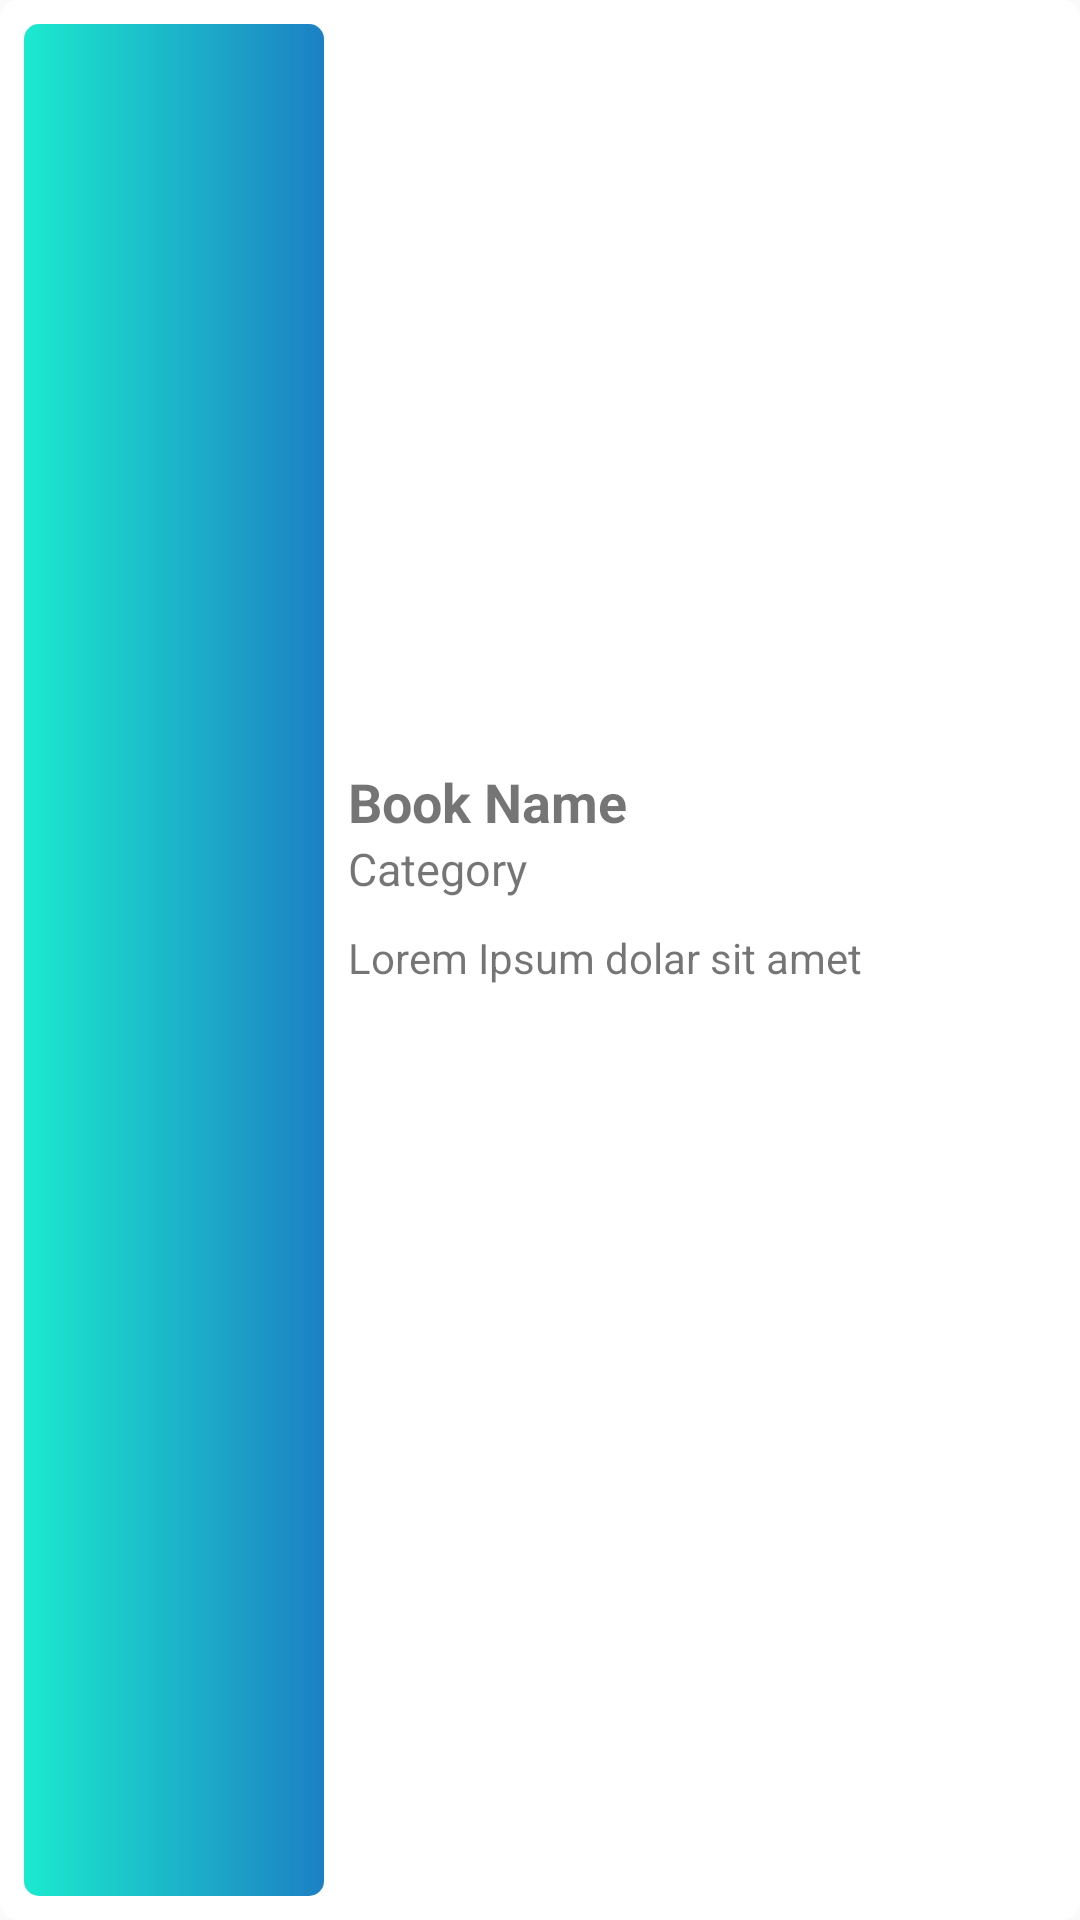

This screen was rendered from an Android layout file. Write that file and the resources it references.
<!-- AndroidManifest.xml: application theme AppTheme -->
<!-- res/layout/book_row_item.xml -->
<?xml version="1.0" encoding="utf-8"?>
<LinearLayout xmlns:android="http://schemas.android.com/apk/res/android"
    android:layout_width="match_parent"
    android:layout_height="150dp"
    android:layout_marginTop="5dp"
    android:background="@drawable/background_login"
    android:orientation="horizontal"
    android:padding="8dp">

    <ImageView
        android:id="@+id/thumbnail"
        android:layout_width="100dp"
        android:layout_height="match_parent"
        android:background="@drawable/background_signup" />

    <LinearLayout
        android:layout_width="match_parent"
        android:layout_height="130dp"
        android:orientation="vertical"
        android:layout_margin="8dp"
        android:layout_gravity="center">

        <TextView
            android:layout_width="wrap_content"
            android:layout_height="wrap_content"
            android:id="@+id/bookname"
            android:text="Book Name"
            android:textStyle="bold"
            android:textSize="18sp"/>

        <TextView
            android:layout_width="wrap_content"
            android:layout_height="wrap_content"
            android:id="@+id/category"
            android:textSize="15sp"
            android:text="Category"/>

        <TextView
            android:layout_width="wrap_content"
            android:layout_height="wrap_content"
            android:id="@+id/description"
            android:text="Lorem Ipsum dolar sit amet"
            android:layout_marginTop="10dp"/>

    </LinearLayout>

</LinearLayout>
<!-- resources referenced by this layout -->
<resources>
  <!-- drawable background_login (drawable) -->
  <?xml version="1.0" encoding="utf-8"?>
  <shape
      xmlns:android="http://schemas.android.com/apk/res/android">
      <stroke
          android:width="2dp"
          android:color="#ffffff"/>
      <corners
          android:radius="5dp" />
      <padding
          android:left="2dp"
          android:right="2dp"
          android:top="2dp"
          android:bottom="2dp"/>
  
      <solid android:color="#ffffff"/>
  
  </shape>
  <!-- drawable background_signup (drawable) -->
  <?xml version="1.0" encoding="utf-8"?>
  <shape
      xmlns:android="http://schemas.android.com/apk/res/android">
      <corners
          android:radius="5dp" />
  
      <padding
          android:left="2dp"
          android:right="2dp"
          android:top="2dp"
          android:bottom="2dp"/>
  
      <gradient
              android:angle="180"
              android:startColor="#1c80c4"
              android:endColor="#1beace"
              android:type="linear" />
  
  </shape>
  <style name="AppTheme" parent="Theme.AppCompat.Light.NoActionBar">
          
          <item name="colorPrimary">@color/colorPrimary</item>
          <item name="colorPrimaryDark">@color/colorPrimaryDark</item>
          <item name="colorAccent">@color/colorAccent</item>
          <item name="android:colorForeground">@color/foreground_material_light</item>
      </style>
  <color name="colorPrimary">#25B1A0</color>
  <color name="colorPrimaryDark">#293152</color>
  <color name="colorAccent">#D81B60</color>
</resources>
